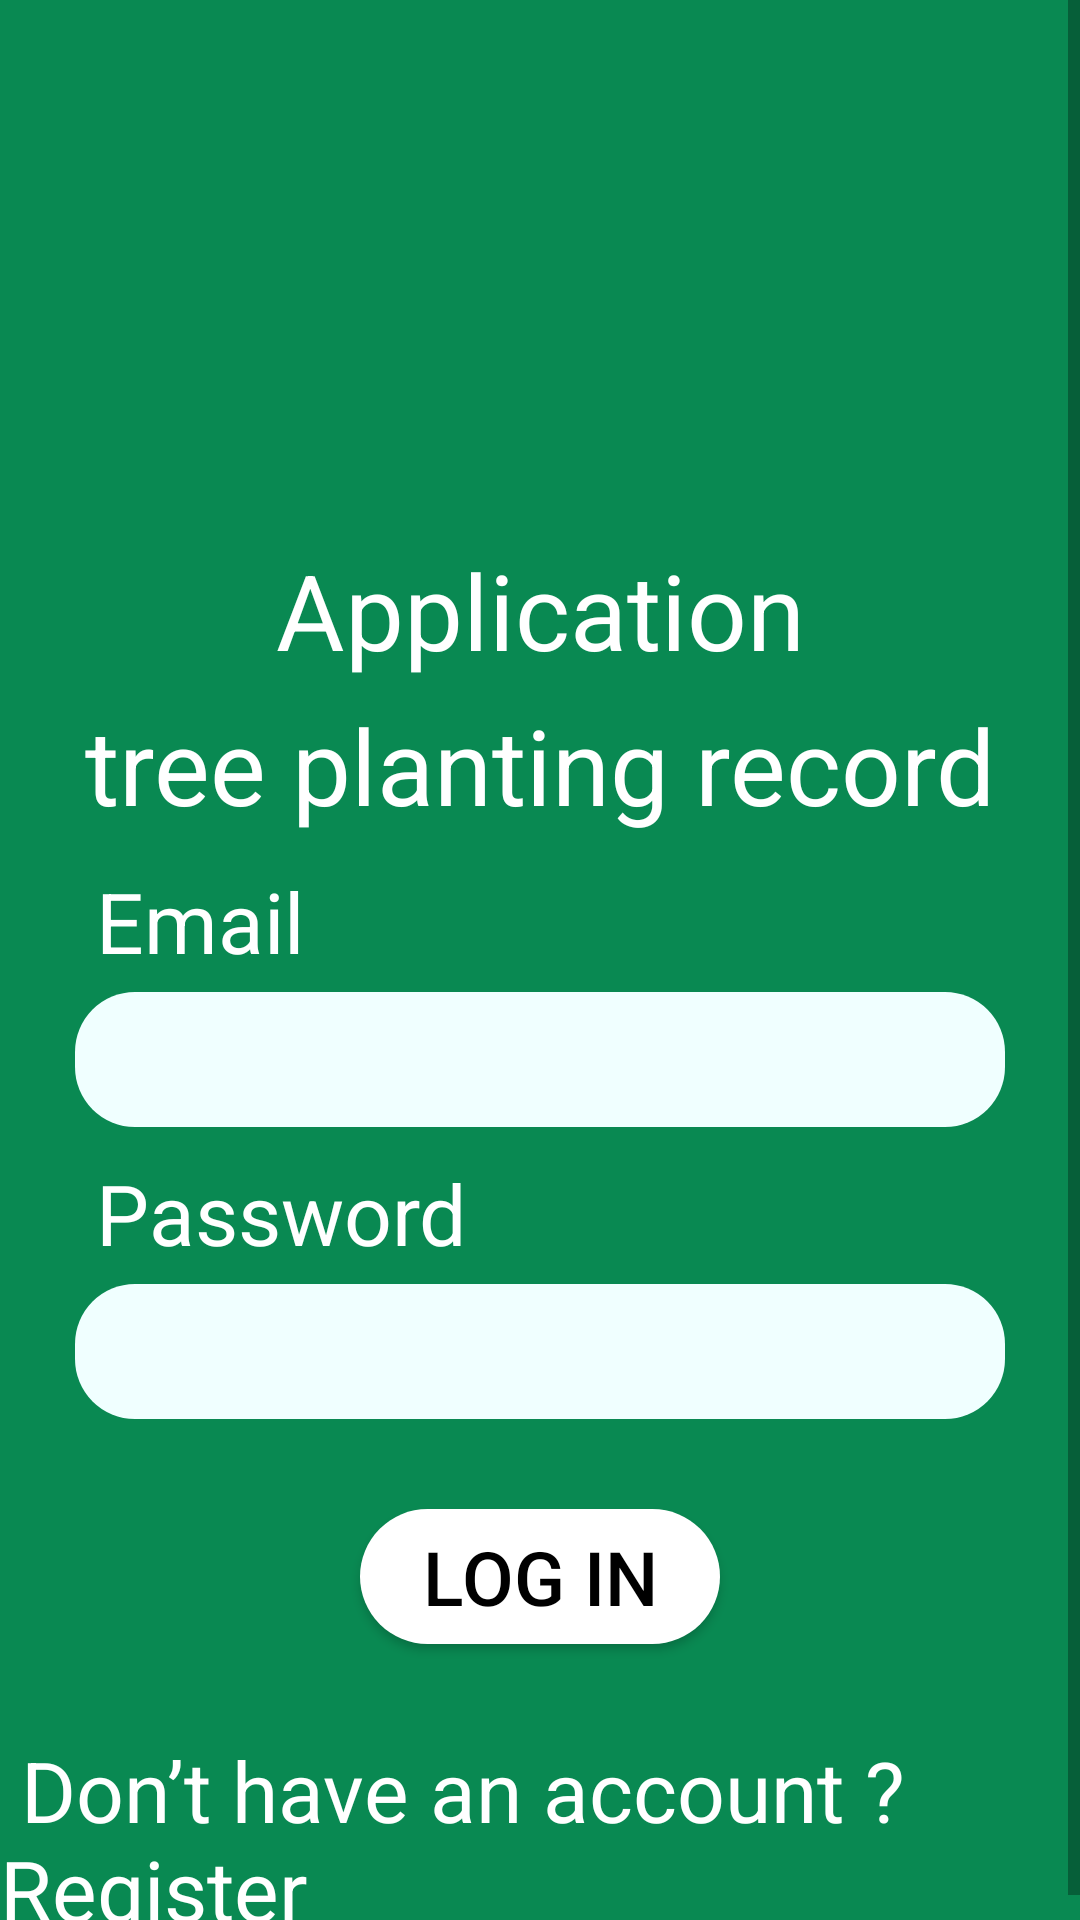

Write the Android layout XML for this screen, with the resource values it uses.
<!-- AndroidManifest.xml: activity theme AppTheme.NoActionBar -->
<!-- res/layout/activity_main.xml -->
<?xml version="1.0" encoding="utf-8"?>

<ScrollView xmlns:android="http://schemas.android.com/apk/res/android"
    xmlns:app="http://schemas.android.com/apk/res-auto"
    xmlns:tools="http://schemas.android.com/tools"
    android:layout_width="match_parent"
    android:layout_height="match_parent"
    android:background="#098952">

    <RelativeLayout
        android:layout_width="match_parent"
        android:layout_height="match_parent"
        android:paddingTop="15dp">


        <ImageView
            android:id="@+id/imageView2"
            android:layout_width="250dp"
            android:layout_height="150dp"
            android:layout_alignParentTop="true"
            android:layout_centerHorizontal="true"
            android:layout_marginTop="10dp"
            app:srcCompat="@drawable/logo" />

        <TextView
            android:id="@+id/text0"
            android:layout_width="match_parent"
            android:layout_height="wrap_content"
            android:layout_below="@id/imageView2"
            android:gravity="center"
            android:text="  Application  "
            android:textColor="#FFFFFF"
            android:layout_marginTop="5dp"
            android:textSize="35dp"
            android:typeface="normal"
            app:fontFamily="@font/regular"
            tools:ignore="MissingConstraints" />


        <TextView
            android:id="@+id/text1"
            android:layout_width="match_parent"
            android:layout_height="wrap_content"
            android:layout_below="@id/text0"
            android:gravity="center"
            android:text=" tree planting record "
            android:textColor="#FFFFFF"
            android:layout_marginTop="5dp"
            android:textSize="35dp"
            android:typeface="normal"
            app:fontFamily="@font/regular"
            tools:ignore="MissingConstraints" />



        <TextView
            android:id="@+id/tel"
            android:layout_width="wrap_content"
            android:layout_height="wrap_content"
            android:layout_below="@id/text1"
            android:layout_alignLeft="@+id/phone"
            android:layout_marginTop="10dp"
            android:text=" Email "
            android:textColor="#FFFFFF"
            android:textSize="28dp"
            app:fontFamily="@font/regular" />

        <EditText
            android:id="@+id/phone"
            android:layout_width="310dp"
            android:layout_height="45dp"
            android:layout_below="@id/tel"
            android:layout_centerHorizontal="true"
            android:layout_marginTop="5dp"
            android:gravity="center"
            android:ems="10"
            android:hint="   "
            android:inputType="textEmailAddress"
            android:background="@drawable/edit_text"
            android:textColorHint="#000000"
            android:textColor="#000000"
            android:textSize="25dp"
            app:fontFamily="@font/regular" />

        <TextView
            android:id="@+id/pass"
            android:layout_width="wrap_content"
            android:layout_height="wrap_content"
            android:layout_below="@id/phone"
            android:layout_alignLeft="@+id/tel"
            android:layout_marginTop="10dp"
            android:text=" Password  "
            android:textColor="#FFFFFF"
            android:textSize="28dp"
            app:fontFamily="@font/regular" />

        <EditText
            android:id="@+id/password"
            android:layout_width="310dp"
            android:layout_height="45dp"
            android:layout_below="@id/pass"
            android:layout_marginTop="5dp"
            android:layout_alignLeft="@id/phone"
            android:gravity="center"
            android:ems="10"
            android:hint="    "
            android:textSize="25dp"
            android:background="@drawable/edit_text"
            android:textColorHint="#000000"
            android:textColor="#000000"
            android:inputType="textPassword"
            app:fontFamily="@font/regular"  />

        <Button
            android:id="@+id/login"
            android:layout_width="120dp"
            android:layout_height="45dp"
            android:layout_below="@id/password"
            android:layout_marginTop="30dp"
            android:layout_centerInParent="true"
            android:layout_centerVertical="true"
            android:text=" Log In "
            android:textColor="#000000"
            android:background="@drawable/button_circle"
            android:textSize="25dp"
            app:fontFamily="@font/regular" />

        <TextView
            android:id="@+id/register"
            android:layout_width="wrap_content"
            android:layout_height="wrap_content"
            android:layout_below="@id/login"
            android:layout_centerInParent="true"
            android:layout_centerVertical="true"
            android:layout_marginTop="30dp"
            android:text=" Don’t have an account ? Register "
            android:textColor="#FFFFFF"
            android:textSize="28dp"
            app:fontFamily="@font/regular" />


    </RelativeLayout>


</ScrollView>
<!-- resources referenced by this layout -->
<resources>
  <!-- drawable button_circle (drawable) -->
  <?xml version="1.0" encoding="utf-8"?>
  
  <shape xmlns:android="http://schemas.android.com/apk/res/android"
      android:shape="rectangle">
  
      <gradient
          android:startColor="#FFFFFF"
          android:centerColor="#FFFFFF"
          android:endColor="#FFFFFF"/>
      <corners android:radius="30dp"/>
  </shape>
  <!-- drawable edit_text (drawable) -->
  <?xml version="1.0" encoding="utf-8"?>
  
  <shape xmlns:android="http://schemas.android.com/apk/res/android"
      android:shape="rectangle">
  
      <gradient
          android:startColor="#F0FFFF"
          android:centerColor="#F0FFFF"
          android:endColor="#F0FFFF"/>
      <corners android:radius="20dp"/>
  </shape>
  <!-- drawable logo: png bitmap (drawable, 29793 bytes) -->
  <style name="AppTheme.NoActionBar">
          <item name="windowActionBar">false</item>
          <item name="windowNoTitle">true</item>
      </style>
</resources>
